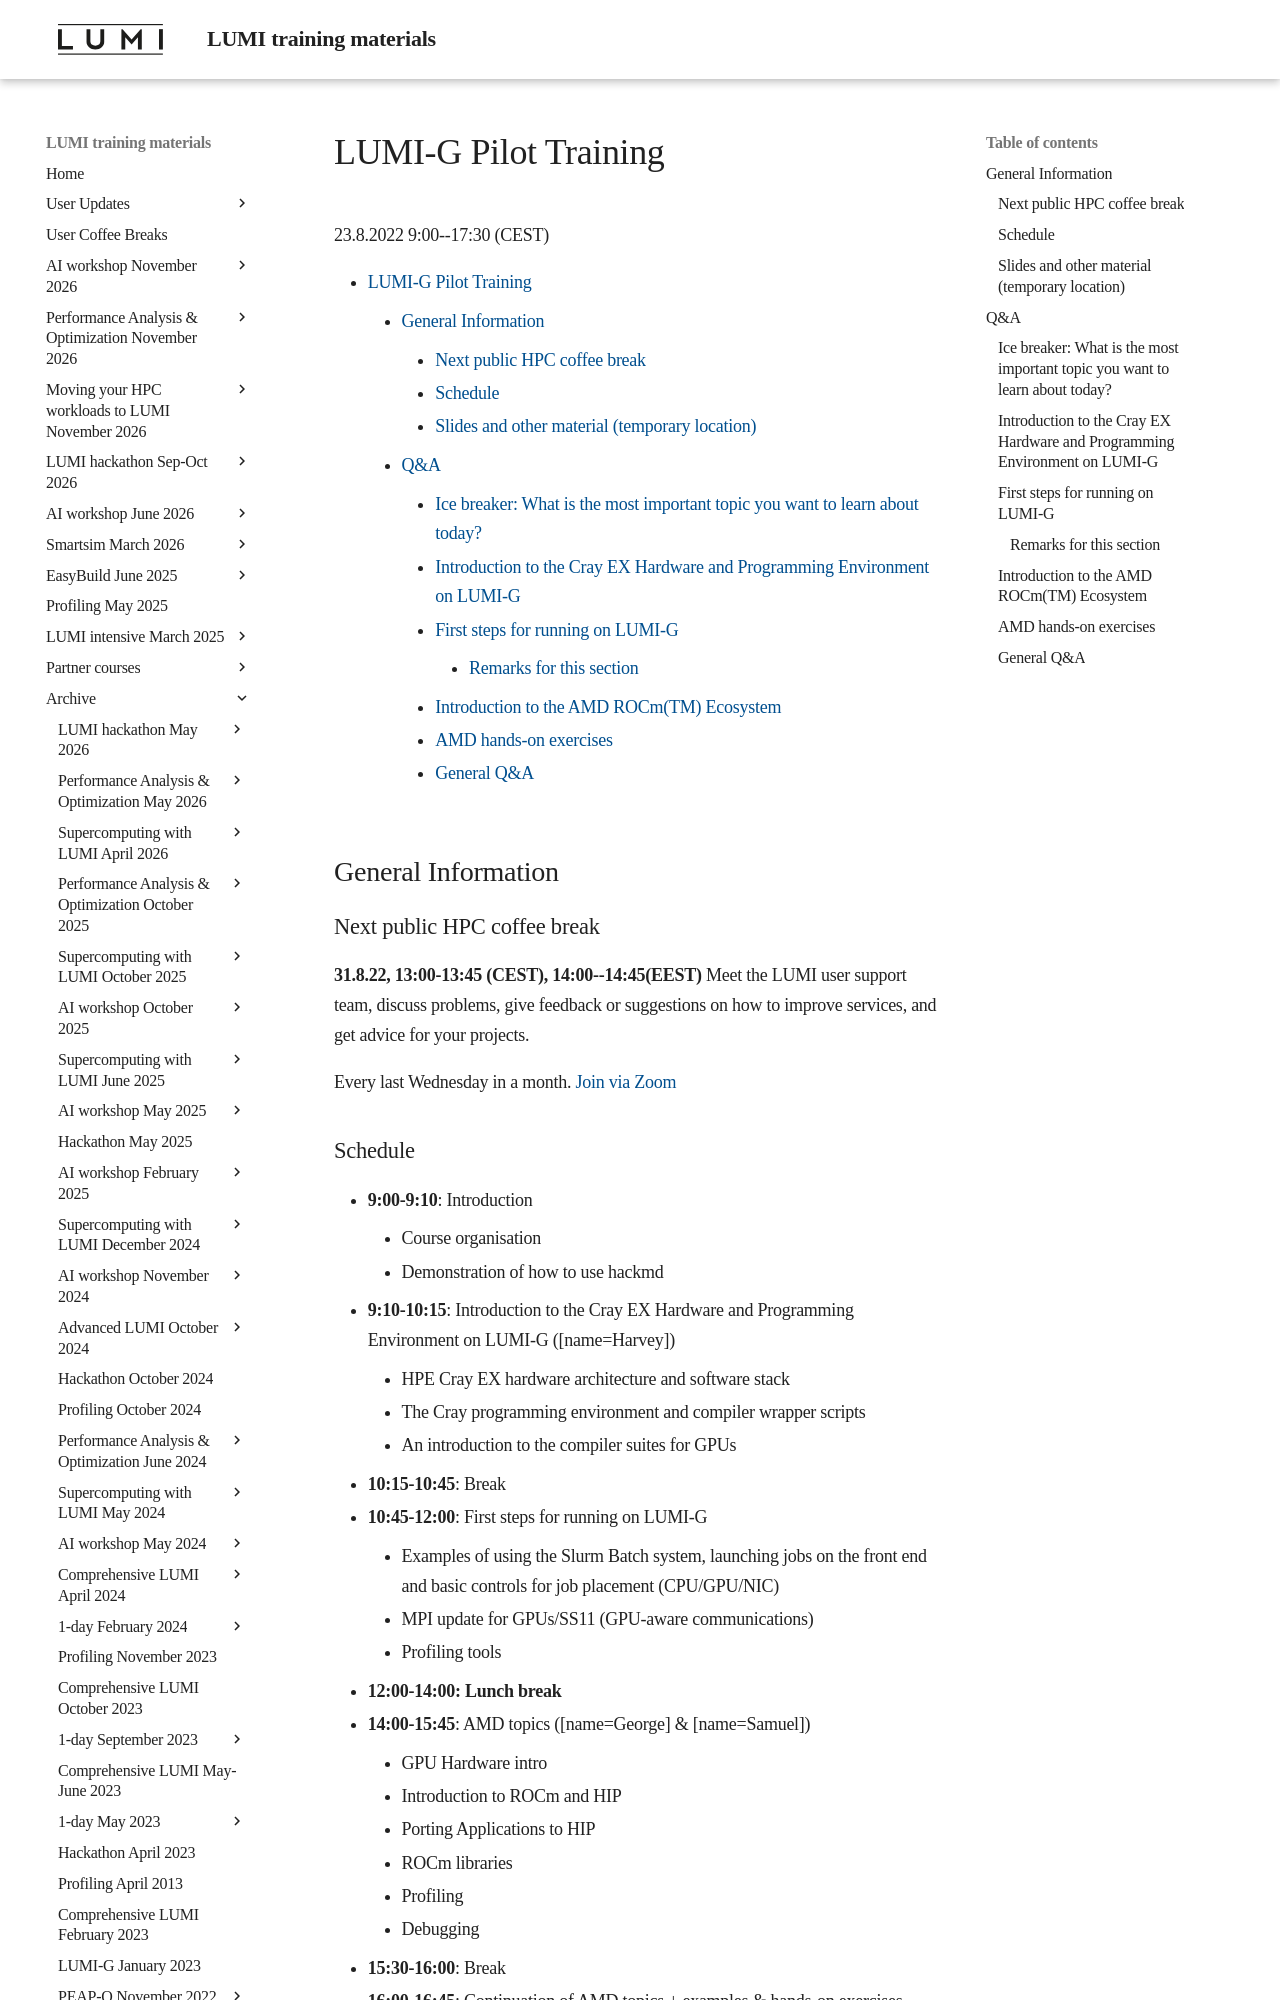

repository: Lumi-supercomputer/LUMI-training-materials · page: LUMI-G-20220823/hackmd_notes/index.html · generator: mkdocs

# LUMI-G Pilot Training
23.8.2022 9:00--17:30 (CEST)


[TOC]

## General Information

### Next public HPC coffee break

**31.8.22, 13:00-13:45 (CEST), 14:00--14:45(EEST)**
Meet the LUMI user support team, discuss problems, give feedback or suggestions on how to improve services, and get advice for your projects.

Every last Wednesday in a month.
[Join via Zoom](https://cscfi.zoom.us/j/68857034104?pwd=UE9xV0FmemQ2QjZiQVFrbEpSSnVBQT09)

### Schedule

- **9:00-9:10**: Introduction
    - Course organisation
    - Demonstration of how to use hackmd
- **9:10-10:15**: Introduction to the Cray EX Hardware and Programming Environment on LUMI-G ([name=Harvey])
    - HPE Cray EX hardware architecture and software stack
    - The Cray programming environment and compiler wrapper scripts
    - An introduction to the compiler suites for GPUs
- **10:15-10:45**: Break
- **10:45-12:00**: First steps for running on LUMI-G
    - Examples of using the Slurm Batch system, launching jobs on the front end and basic controls for job placement (CPU/GPU/NIC)
    - MPI update for GPUs/SS11 (GPU-aware communications)
    - Profiling tools
- **12:00-14:00: Lunch break**
- **14:00-15:45**: AMD topics ([name=George] & [name=Samuel])
    - GPU Hardware intro
    - Introduction to ROCm and HIP
    - Porting Applications to HIP
    - ROCm libraries
    - Profiling 
    - Debugging
- **15:30-16:00**: Break
- **16:00-16:45**: Continuation of AMD topics + examples & hands-on exercises
- **16:45-17:30**: General Questions & Answers

### Slides and other material (temporary location)
- HPE slides and excercises on lumi at `/users/lazzaroa/hackathon` 
- AMD slides: https://www.dropbox.com/s/umcjwr6hhn06ivl/LUMIG_training_AMD_ecosystem_23_08_2022.pdf?dl=0
- AMD excersises on lumi at `/users/gmarkoman/training` The README contains basic instructions


## Q&A

### Ice breaker: What is the most important topic you want to learn about today?
- I want to learn how to bind GPUs to CPU cores
- Profiling and Debugging +6
- AMD GPU Unified Memory performance, Page Migration Mechanism, memory prefetching (eg. hipMemPrefetchAsync), comparison of differences between the newest AMD and NVIDIA archs with respect to Unified Memory
- General use of the system
- Any significant ROCm issues known? +1
- GPU aware MPI on LUMI. +2 
- How to compile my application for CPU/GPU execution
- How to build software in user's space under different software stacks?
- What are the problems with LUMI-G that lead to the postponing of the pilot phase? Appart from hardware issues, can these issues impact users running in rocm containers?

1. How to edit this document (without logging in)?
    - You can click the "Pencil" button in the top left.
